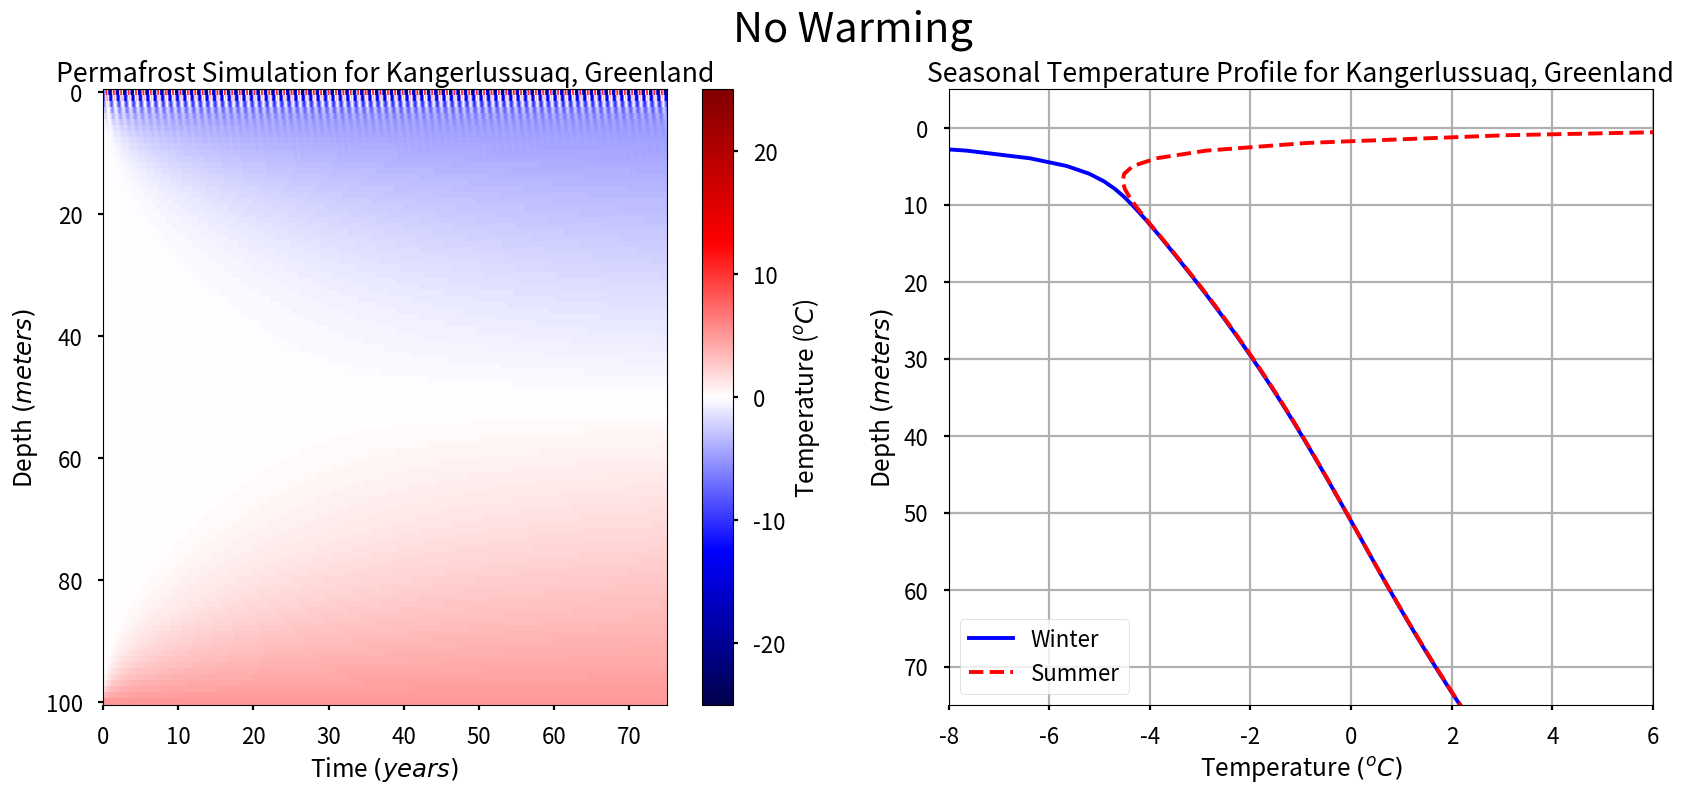
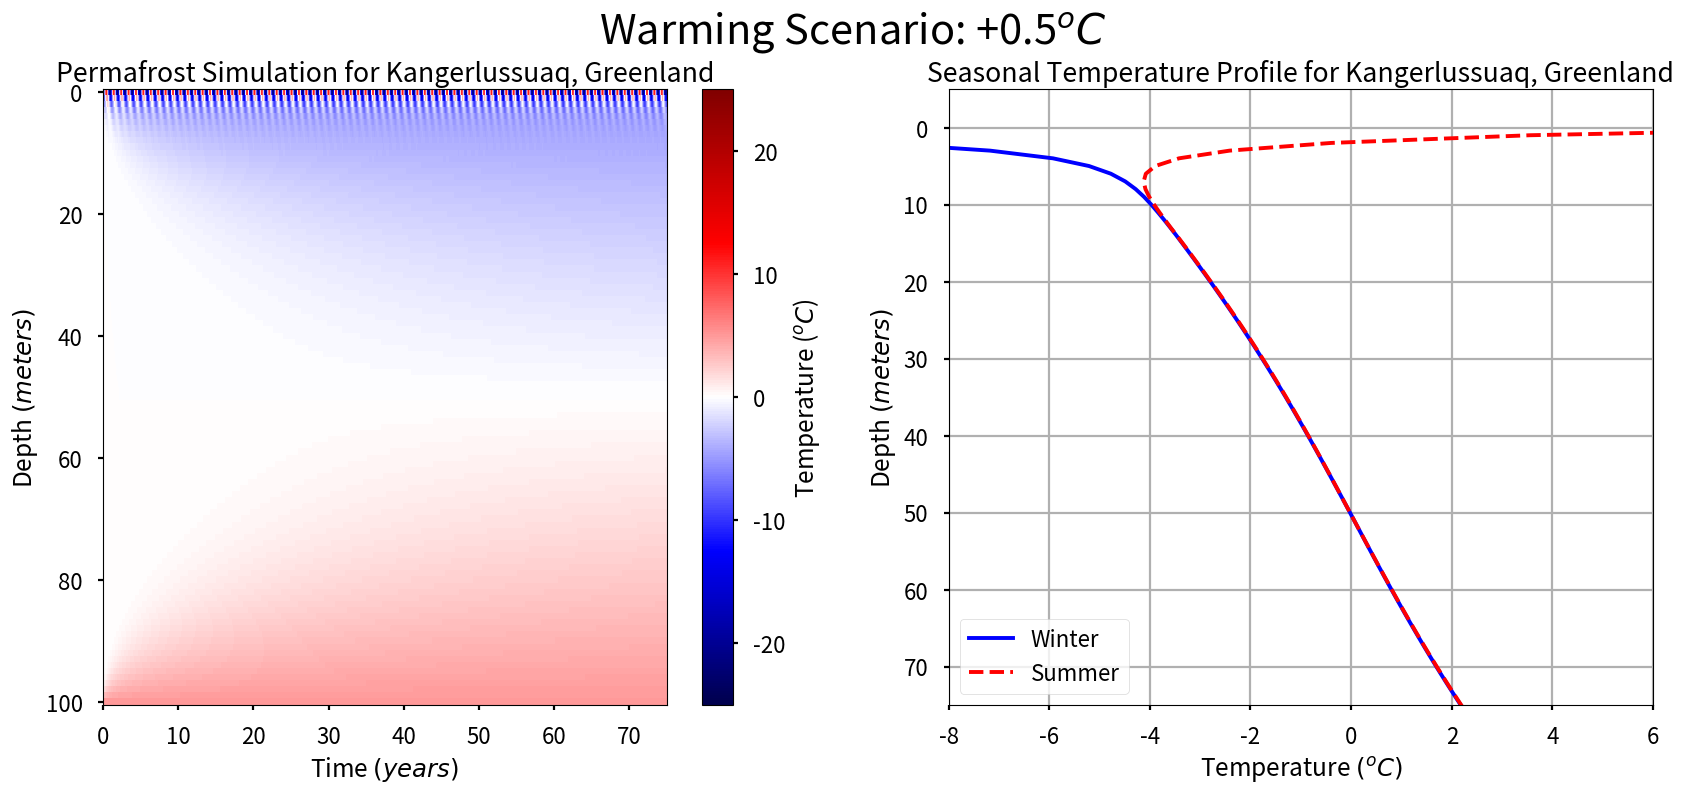
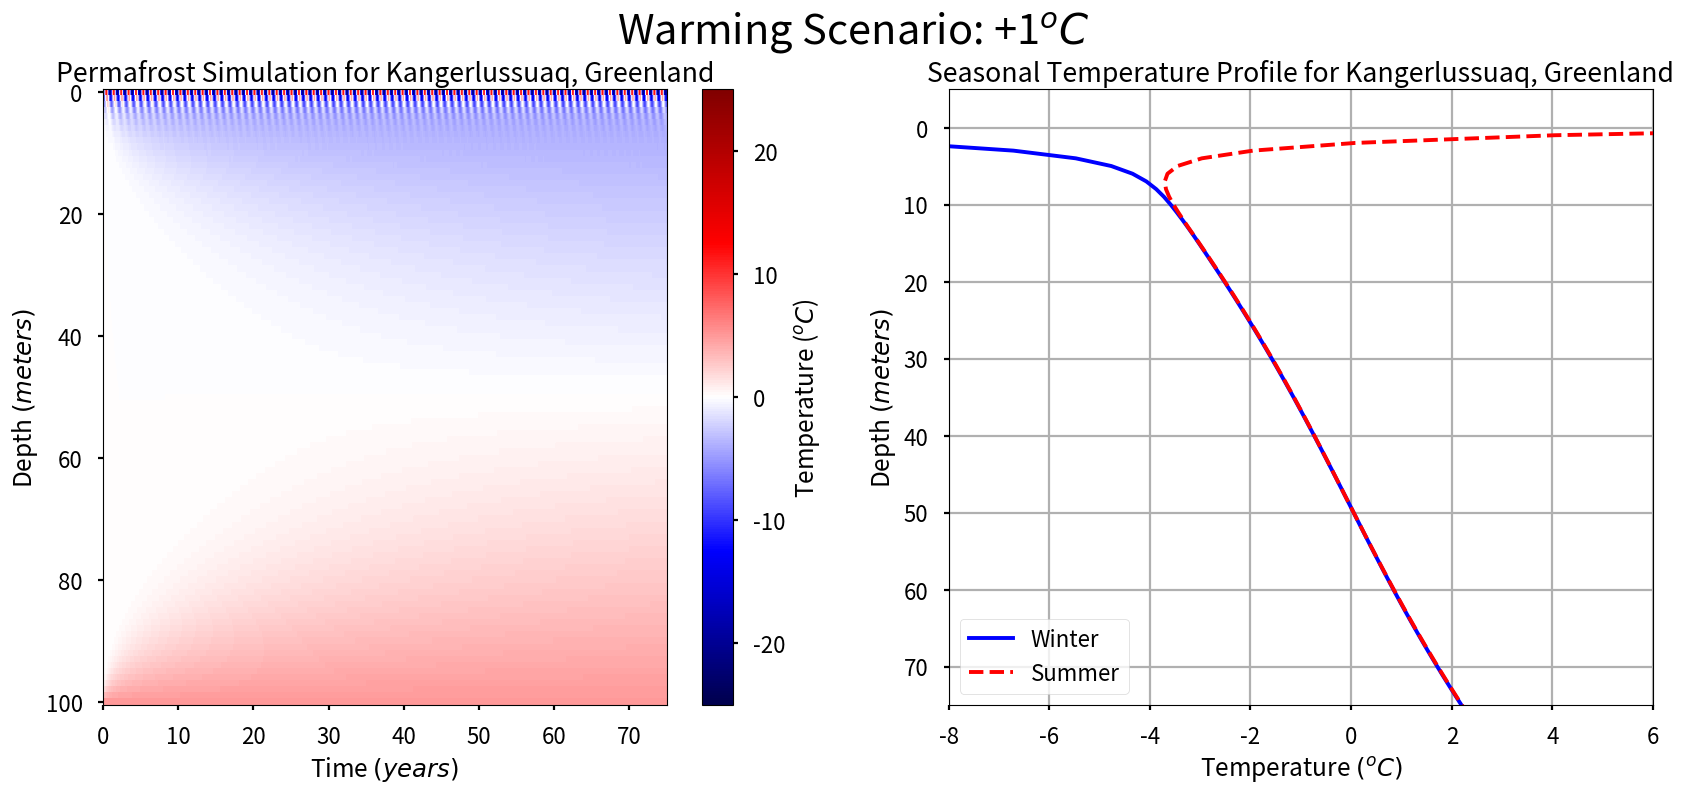
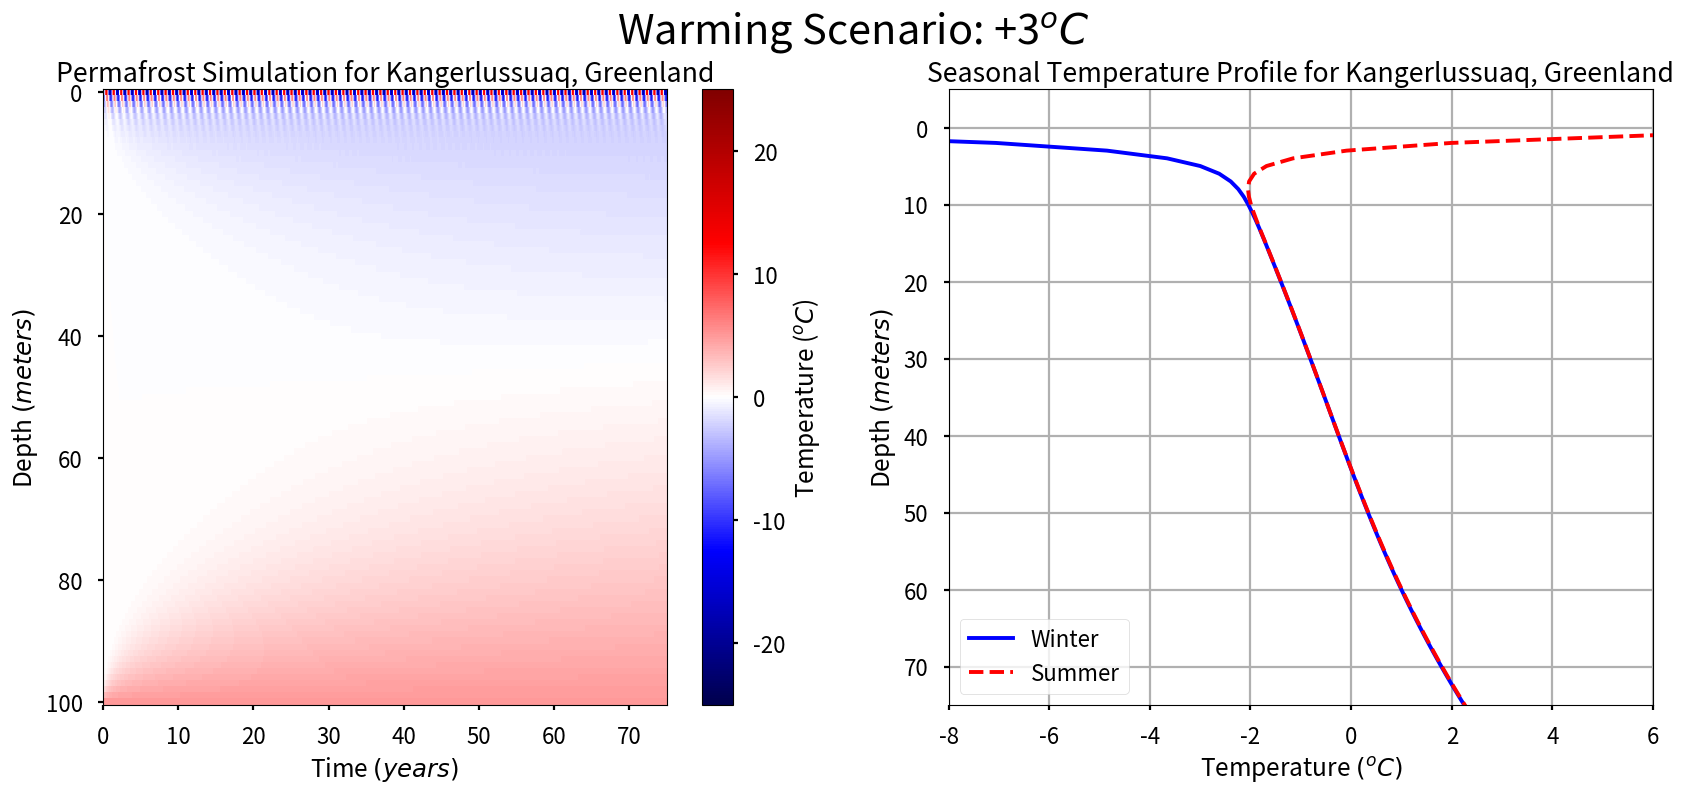

Write the Python code that produced these figures, in order.
#!/usr/bin/env/python3
'''
Lab #3: Heat Diffusion & Permafrost
Julian Toogood

This file solves the 1D diffusion equation for Lab 03 and all subparts. 

Hi Sarah :) 
To reproduce the values and plots in my report, do this: 
- For question 1, run the function question_1() with no inputs.
- For question 2, run the function question_2() with no inputs.
- For question 3, run the function question_3() with no inputs.
Running this script will also call these functions in order. 

'''

# import packages 
import numpy as np 
import matplotlib.pyplot as plt
# from tabulate import tabulate #uncomment for table 1b formatting

# turn on interactive plotting, set stylesheet
plt.ion()
plt.style.use('seaborn-v0_8-poster')

# define global variables
t_kanger = np.array([-19.7, -21.0, -17., -8.4, 2.3, 8.4, 10.7, 8.5, 3.1, -6.0, -12.0, -16.9]) # Kangerlussuaq average temperature

def validation_initial(x):
    '''
    Function defining the initial conditions for validating solve_heat

    Parameters
    ---------
    x : numpy array
        Array of positions at which to define the starting temperature values
    
    Returns
    ---------
    temp : numpy array
        Array of starting temperature values corresponding to U[:,0]
    '''
    temp = 4*x - 4*x**2
    return temp

def temp_kanger(t,warming=0):
    '''
    For an array of times in YEARS, return timeseries of temperature for
    Kangerlussuaq, Greenland.

    Parameters
    ----------
    t : numpy array
        Array of times in years 
    warming : float, defaults to 0
        Uniform temperature shift (degrees C)
    
    Returns
    ----------
    temp : numpy array
        Array of temperature values corresponding to each time in t
    '''
    t_amp = (t_kanger - t_kanger.mean()).max()

    temp = t_amp*np.sin(np.pi/180 * (t*365.25) - np.pi/2) + t_kanger.mean() + warming

    return temp

def zeros_initial(x):
    '''
    Function defining uniform 0 degrees C initial conditions for solve_heat

    Parameters
    ---------
    x : numpy array
        Array of positions at which to define the starting temperature values
    
    Returns
    ---------
    temp : numpy array
        Array of starting temperature values corresponding to U[:,0]
    '''
    temp = np.zeros(np.size(x))
    return temp

def solve_heat(xstop=1., tstop=0.2, dx=0.02, dt=0.0002, c2=1, initial=None, lowerbound=None, upperbound=None, warming=0, suppressoutput=False):
    '''
    A function for solving the heat equation

    Parameters
    ----------
    xstop : float
        Furthest point in space to run the model
    tstop : float
        Furthest moment in time to run the model 
    dx : float 
        Spacial step size
    dt : float
        Time step 
    c2 : float
        c^2, the square of the diffusion coefficient.        
    initial : function, defaults to None 
        determines initial conditions 
        Must accept an array of positions and return temperature at those
        positions as an equally sized array.
    lowerbound, upperbound : float or function, defaults to None 
        determines boundary conditions 
        Neumann boundary conditions use dU/dx=0 in this case 
    warming : float, defaults to 0
        Uniform temperature shift (degrees C) to pass to temp_kanger
    suppressoutput : boolean, defaults to False
        determines whether to announce boundary condition type

    Returns
    -------
    x, t : 1D Numpy arrays
        Space and time values, respectively.
    U : Numpy array
        The solution of the heat equation, size is nSpace x nTime

    Comments
    ----------
    Lab03 uses dirichlet boundary conditions but the UB value changes as a function of time
    '''

    # Check our stability criterion:
    dt_max = dx**2 / (2*c2)
    if dt > dt_max:
        raise ValueError(f'DANGER: dt={dt} > dt_max={dt_max}.')
    
    # Get grid sizes:
    N = int(tstop / dt) + 1
    M = int(xstop / dx) + 1

    # Set up space and time grid:
    t = np.linspace(0, tstop, N)
    x = np.linspace(0, xstop, M)

    # Create solution matrix; set initial conditions
    U = np.zeros([M, N])
    U[:, 0] = initial(x)

    # Get our "r" coeff:
    r = c2 * (dt/dx**2)

    # announce boundary condition type
    if suppressoutput is not True:
        if lowerbound is None: 
            print("Using Neumann (lower)")
        elif callable(lowerbound):
            print("Using Dirichlet (lower bound changes)")
        else: 
            print("Using Dirichlet (lower bound constant)")
        if upperbound is None: 
            print("Using Neumann (upper)")
        elif callable(upperbound): 
            print("Using Dirichlet (upper bound changes)")
        else:
            print("Using Dirichlet (upper bound constant)")

    # Solve our equation!
    for j in range(N-1):
        U[1:M-1, j+1] = (1-2*r) * U[1:M-1, j] + r*(U[2:M, j] + U[:M-2, j])
        if lowerbound is None: 
            U[0,j+1] = U[1,j+1] 
        elif callable(lowerbound):
            U[0,j+1] = lowerbound(t[j+1],warming)
        else: 
            U[0,:] = lowerbound
        if upperbound is None: 
            U[-1,j+1] = U[-2,j+1]
        elif callable(upperbound): 
            U[-1,j+1] = upperbound(t[j+1],warming)
        else:
            U[-1,:] = upperbound

    # Return our pretty solution to the caller:
    return t, x, U

def question_1():
    '''
    Run this code to reproduce all results for question 1.

    Parameters
    ---------
    Parameters: none

    Returns: none
    '''
    # Get solution using your solver:
    time, x, heat = solve_heat(xstop=1., tstop=0.2, dx=0.2, dt=0.02, c2=1, initial=validation_initial, 
                               upperbound=0, lowerbound=0, suppressoutput=True)

    print("Heat Equation Solution for Validation: ")
    # print(tabulate(heat)) #uncomment for table 1b
    print(heat)

def question_2():
    '''
    Run this code to reproduce all results for question 2.

    Parameters: none

    Returns: none
    '''
    dt = 5/365 # timestep in years

    # c2 calculation used in solve_heat: 0.25/1000/1000*60*60*24*365 = 7.884
    time,x,heat = solve_heat(xstop=100., tstop=75, dx=1, dt=dt, c2=7.884, initial=zeros_initial, 
                          lowerbound=temp_kanger, upperbound=5, suppressoutput=True)
        
    # Create a figure/axes object
    fig, [ax1, ax2] = plt.subplots(1, 2, figsize=[20,8])

    # Create a color map and add a color bar.
    map = ax1.pcolor(time, x, heat, cmap='seismic',vmin=-25, vmax=25)
    plt.colorbar(map, ax=ax1, label='Temperature ($^{o}C$)')

    # label axes, add title 
    ax1.invert_yaxis() 
    ax1.set_xlabel('Time $(years)$')
    ax1.set_ylabel('Depth $(meters)$')
    ax1.set_title(f'Permafrost Simulation for Kangerlussuaq, Greenland')


    # Set indexing for the final year of results:
    loc = int(-1/dt) # Final 365 days of the result.

    # Extract the extreme values over the final year:
    winter = heat[:, loc:].min(axis=1)
    summer = heat[:, loc:].max(axis=1)

    # Create a temp profile plot:
    ax2.plot(winter, x, 'b-', label='Winter')
    ax2.plot(summer, x, 'r--', label='Summer')

    # label axes, add title
    ax2.set_xlim([-8,6])
    ax2.set_ylim([-5,75])
    ax2.invert_yaxis()
    ax2.grid(True)
    ax2.set_xlabel('Temperature $(^{o}C)$')
    ax2.set_ylabel('Depth $(meters)$')
    ax2.set_title(f'Seasonal Temperature Profile for Kangerlussuaq, Greenland')
    ax2.legend(loc='lower left')

    fig.suptitle("No Warming",fontsize=30)

    print("With an initial condition of 0 ℃, we find that a steady state is reached after roughly 70 years of the model running. " \
    "At 75 years, we find by inspecting our plot that the active layer reaches from the surface to a depth of 2 meters, " \
    "while the permafrost layer reaches from the bottom of the active layer to a depth of 51 meters.")

def question_3():
    '''
    Run this code to reproduce all results for question 3.

    Parameters: none

    Returns: none
    ''' 
    for i in [0.5, 1, 3]: 

        dt = 5/365 # timestep in years

        # c2 calculation used in solve_heat: 0.25/1000/1000*60*60*24*365 = 7.884
        time,x,heat = solve_heat(xstop=100., tstop=75, dx=1, dt=dt, c2=7.884, initial=zeros_initial, 
                            lowerbound=temp_kanger, upperbound=5, warming=i, suppressoutput=True)
            
        # Create a figure/axes object
        fig, [ax1,ax2] = plt.subplots(1, 2, figsize = [20,8])

        # Create a color map and add a color bar.
        map = ax1.pcolor(time, x, heat, cmap='seismic',vmin=-25, vmax=25)
        plt.colorbar(map, ax=ax1, label='Temperature ($^{o}C$)')

        # label axes, add title 
        ax1.invert_yaxis() 
        ax1.set_xlabel('Time $(years)$')
        ax1.set_ylabel('Depth $(meters)$')
        ax1.set_title(f'Permafrost Simulation for Kangerlussuaq, Greenland')

        # Set indexing for the final year of results:
        loc = int(-1/dt) # Final 365 days of the result.

        # Extract the extreme values over the final year:
        winter = heat[:, loc:].min(axis=1)
        summer = heat[:, loc:].max(axis=1)

        # Create a temp profile plot:
        ax2.plot(winter, x, 'b-', label='Winter')
        ax2.plot(summer, x, 'r--', label='Summer')

        # label axes, add title
        ax2.set_xlim([-8,6])
        ax2.set_ylim([-5,75])
        ax2.invert_yaxis()
        ax2.grid(True)
        ax2.set_xlabel('Temperature $(^{o}C)$')
        ax2.set_ylabel('Depth $(meters)$')
        ax2.set_title(f'Seasonal Temperature Profile for Kangerlussuaq, Greenland')
        ax2.legend(loc='lower left')

        fig.suptitle(f"Warming Scenario: +{i}$^{{o}}C$",fontsize=30)

    print("The permafrost layer depth decreases for each increase in temperature, from 51 m with no warming " \
    "to 50, 49, and 45 m for 0.5, 1, and 3 degrees Celsius, respectively. The active layer depth increases "
    "for each increase in temperature, but much less significantly at 3 ℃ of warming, the active layer " \
    "depth reaches roughly 4 m. ")

print('Question 1:')
question_1()

print('Question 2:')
question_2()
 
print('Question 3:') 
question_3()
